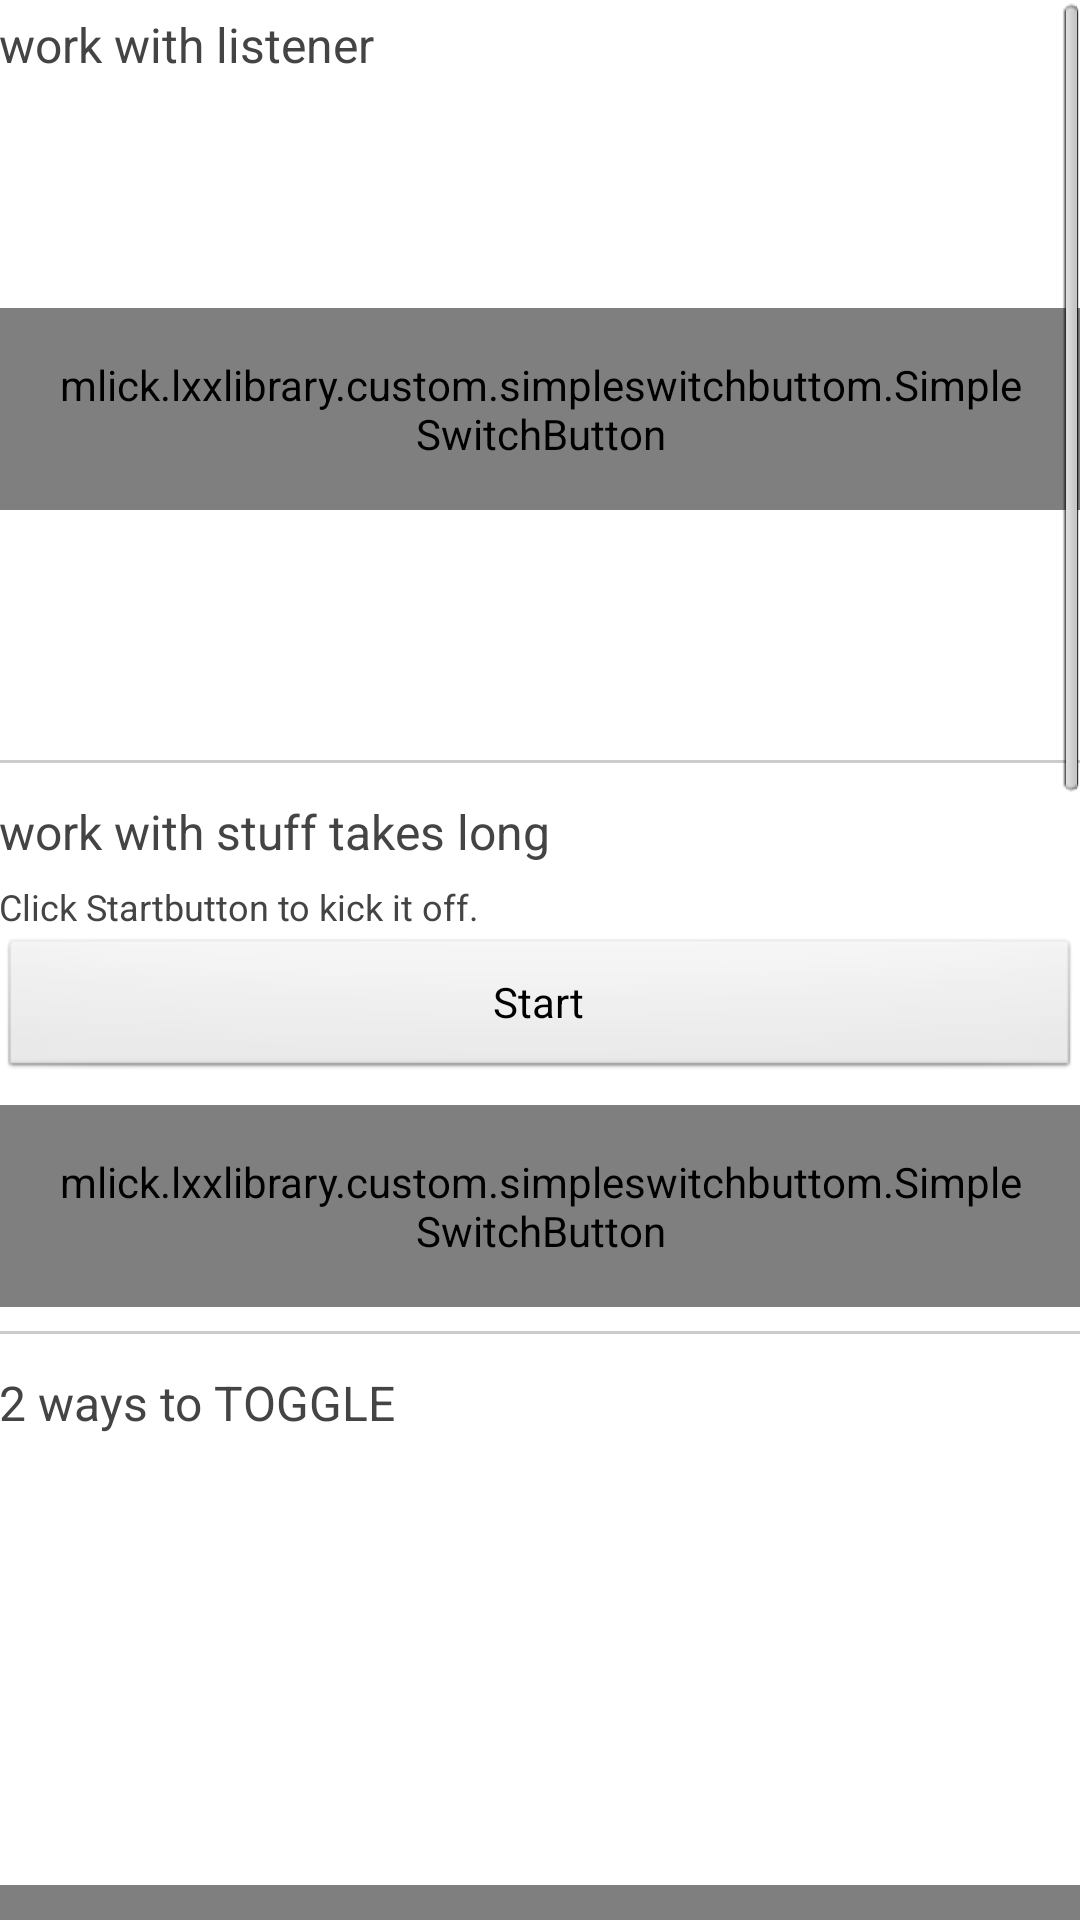

Produce the Android XML layout that renders to this screen, including the resource entries it uses.
<!-- AndroidManifest.xml: application theme AppTheme -->
<!-- res/layout/activity_use.xml -->
<ScrollView xmlns:android="http://schemas.android.com/apk/res/android"
    xmlns:tools="http://schemas.android.com/tools"
    android:layout_width="match_parent"
    android:layout_height="match_parent" >

    <LinearLayout
        android:layout_width="match_parent"
        android:layout_height="wrap_content"
        android:orientation="vertical"
        android:paddingBottom="@dimen/activity_vertical_margin"
        android:paddingLeft="@dimen/activity_horizontal_margin"
        android:paddingRight="@dimen/activity_horizontal_margin"
        android:paddingTop="@dimen/activity_vertical_margin"
        tools:context="com.kyleduo.switchbuttondemo.UseActivity" >

        <TextView
            style="@style/StyleTitleText"
            android:text="@string/use_listener" />

        <LinearLayout
            android:layout_width="match_parent"
            android:layout_height="wrap_content"
            android:gravity="center_vertical"
            android:orientation="horizontal" >

            <mlick.lxxlibrary.custom.simpleswitchbuttom.SimpleSwitchButton
                android:id="@+id/sb_use_listener"
                style="@style/MaterialDesignStyle" />

            <TextView
                android:id="@+id/listener_finish"
                style="@style/StyleTitleText"
                android:layout_marginLeft="16dp"
                android:text="@string/use_listener_finish" />
        </LinearLayout>

        <View
            android:layout_width="match_parent"
            android:layout_height="1dp"
            android:layout_marginBottom="8dp"
            android:layout_marginTop="8dp"
            android:background="#cccccc" />

        <TextView
            style="@style/StyleTitleText"
            android:text="@string/use_long" />

        <TextView
            style="@style/StyleTitleText"
            android:text="@string/use_long_hint"
            android:textSize="12sp" />

        <Button
            android:id="@+id/long_start"
            android:layout_width="match_parent"
            android:layout_height="wrap_content"
            android:text="@string/bt_start" />

        <RelativeLayout
            android:layout_width="match_parent"
            android:layout_height="wrap_content"
            android:layout_marginTop="8dp"
            android:gravity="center_vertical" >

            <mlick.lxxlibrary.custom.simpleswitchbuttom.SimpleSwitchButton
                android:id="@+id/sb_use_long"
                style="@style/MaterialDesignStyle"
                android:layout_alignParentRight="true"
                android:layout_centerVertical="true"
                android:focusable="false" />

            <ProgressBar
                android:id="@+id/pb"
                style="?android:attr/progressBarStyleHorizontal"
                android:layout_width="match_parent"
                android:layout_height="wrap_content"
                android:layout_centerVertical="true"
                android:layout_toLeftOf="@id/sb_use_long" />
        </RelativeLayout>

        <View
            android:layout_width="match_parent"
            android:layout_height="1dp"
            android:layout_marginBottom="8dp"
            android:layout_marginTop="8dp"
            android:background="#cccccc" />

        <TextView
            style="@style/StyleTitleText"
            android:text="@string/use_toggle" />

        <RelativeLayout
            android:layout_width="match_parent"
            android:layout_height="wrap_content"
            android:gravity="center_vertical" >

            <mlick.lxxlibrary.custom.simpleswitchbuttom.SimpleSwitchButton
                android:id="@+id/sb_use_toggle"
                style="@style/MaterialDesignStyle"
                android:layout_alignParentRight="true"
                android:layout_centerVertical="true"
                android:focusable="false" />

            <LinearLayout
                android:layout_width="match_parent"
                android:layout_height="wrap_content"
                android:layout_toLeftOf="@id/sb_use_toggle"
                android:orientation="vertical" >

                <Button
                    android:id="@+id/toggle_ani"
                    android:layout_width="match_parent"
                    android:layout_height="wrap_content"
                    android:text="@string/toggle_animated"
                    android:textSize="12sp" />

                <Button
                    android:id="@+id/toggle_not_ani"
                    android:layout_width="match_parent"
                    android:layout_height="wrap_content"
                    android:text="@string/toggle_not_animated"
                    android:textSize="12sp" />
            </LinearLayout>
        </RelativeLayout>

        <View
            android:layout_width="match_parent"
            android:layout_height="1dp"
            android:layout_marginBottom="8dp"
            android:layout_marginTop="8dp"
            android:background="#cccccc" />

        <TextView
            style="@style/StyleTitleText"
            android:text="@string/use_checked" />

        <RelativeLayout
            android:layout_width="match_parent"
            android:layout_height="wrap_content"
            android:gravity="center_vertical" >

            <mlick.lxxlibrary.custom.simpleswitchbuttom.SimpleSwitchButton
                android:id="@+id/sb_use_checked"
                style="@style/MaterialDesignStyle"
                android:layout_alignParentRight="true"
                android:layout_centerVertical="true"
                android:focusable="false" />

            <LinearLayout
                android:layout_width="match_parent"
                android:layout_height="wrap_content"
                android:layout_toLeftOf="@id/sb_use_checked"
                android:orientation="vertical" >

                <Button
                    android:id="@+id/checked_ani"
                    android:layout_width="match_parent"
                    android:layout_height="wrap_content"
                    android:text="@string/checked_animated"
                    android:textSize="12sp" />

                <Button
                    android:id="@+id/checked_not_ani"
                    android:layout_width="match_parent"
                    android:layout_height="wrap_content"
                    android:text="@string/checked_not_animated"
                    android:textSize="12sp" />
            </LinearLayout>
        </RelativeLayout>
    </LinearLayout>

</ScrollView>
<!-- resources referenced by this layout -->
<resources>
  <string name="bt_start">Start</string>
  <string name="checked_animated">slideToChecked(boolean);</string>
  <string name="checked_not_animated">setChecked(boolean);</string>
  <string name="toggle_animated">toggle();</string>
  <string name="toggle_not_animated">toggle(false);</string>
  <string name="use_checked">2 ways to SET_CHECKED</string>
  <string name="use_listener">work with listener</string>
  <string name="use_listener_finish">You did it!</string>
  <string name="use_long">work with stuff takes long</string>
  <string name="use_long_hint">Click "Start" button to kick it off.</string>
  <string name="use_toggle">2 ways to TOGGLE</string>
  <style name="MaterialDesignStyle">
          <item name="android:layout_width">wrap_content</item>
          <item name="android:layout_height">wrap_content</item>
          <item name="android:padding">16dp</item>
      </style>
  <style name="StyleTitleText">
          <item name="android:layout_width">wrap_content</item>
          <item name="android:layout_height">wrap_content</item>
          <item name="android:paddingTop">4dp</item>
          <item name="android:paddingBottom">2dp</item>
          <item name="android:textColor">#444444</item>
          <item name="android:textSize">16sp</item>
      </style>
  <style name="AppTheme" parent="AppBaseTheme">
          
      </style>
  <style name="AppBaseTheme" parent="android:Theme.Light">
          
      </style>
</resources>
